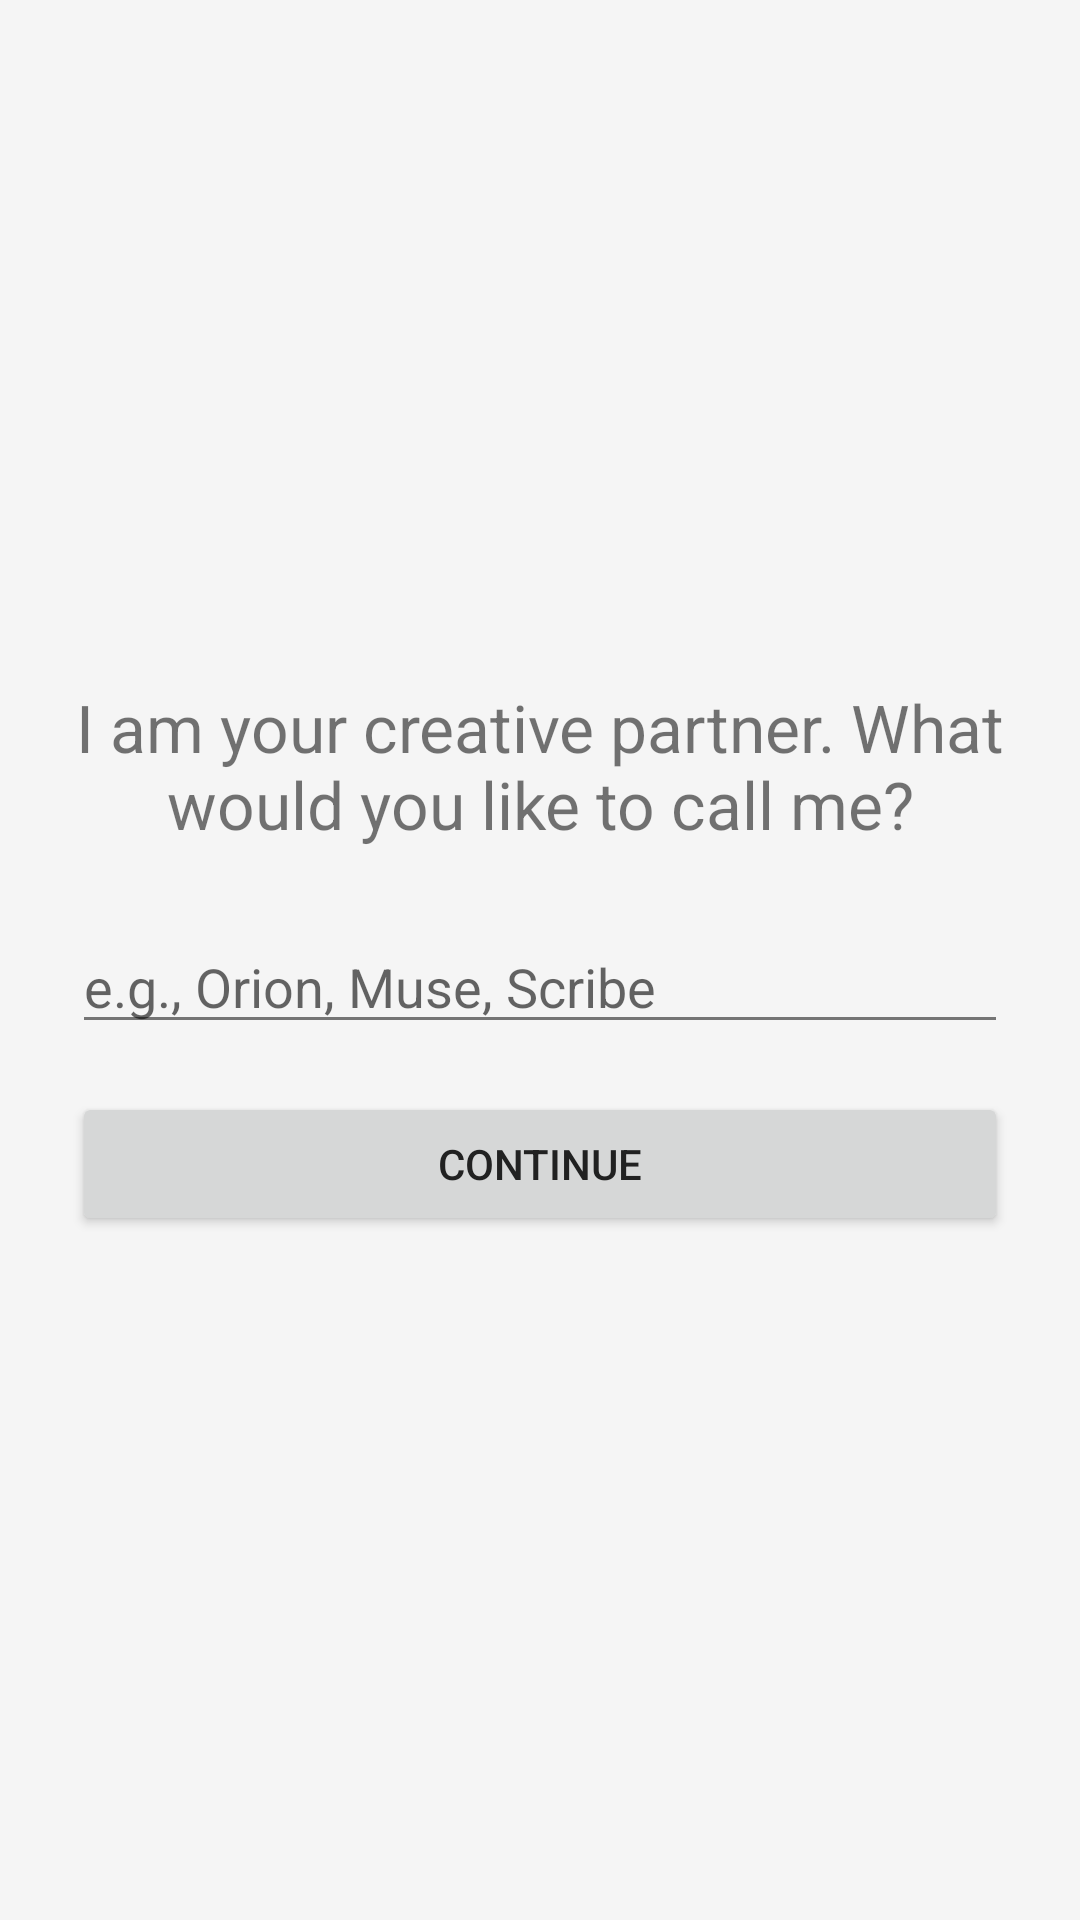

The Android layout XML behind this screen, and the referenced resources:
<!-- AndroidManifest.xml: application theme Theme.App -->
<!-- res/layout/activity_welcome.xml -->
<?xml version="1.0" encoding="utf-8"?>
<LinearLayout
    xmlns:android="http://schemas.android.com/apk/res/android"
    xmlns:tools="http://schemas.android.com/tools"
    android:layout_width="match_parent"
    android:layout_height="match_parent"
    android:orientation="vertical"
    android:gravity="center"
    android:padding="24dp"
    tools:context=".WelcomeActivity">

    <TextView
        android:layout_width="wrap_content"
        android:layout_height="wrap_content"
        android:text="I am your creative partner. What would you like to call me?"
        android:textSize="22sp"
        android:textAlignment="center"
        android:layout_marginBottom="24dp"/>

    <EditText
        android:id="@+id/aiNameEditText"
        android:layout_width="match_parent"
        android:layout_height="wrap_content"
        android:hint="e.g., Orion, Muse, Scribe"
        android:inputType="textCapWords"/>

    <Button
        android:id="@+id/continueButton"
        android:layout_width="match_parent"
        android:layout_height="wrap_content"
        android:layout_marginTop="16dp"
        android:text="Continue"/>

</LinearLayout>
<!-- resources referenced by this layout -->
<resources>
  <style name="Theme.App" parent="Base.Theme.App" />
  <style name="Base.Theme.App" parent="Theme.MaterialComponents.DayNight.NoActionBar">
          <item name="colorPrimary">@color/colorPrimary</item>
          <item name="colorPrimaryDark">@color/colorPrimaryDark</item>
          <item name="colorAccent">@color/colorAccent</item>
  
          <item name="android:windowBackground">@color/backgroundColor</item>
          <item name="android:textColorPrimary">@color/textColorPrimary</item>
          <item name="android:textColorSecondary">@color/textColorSecondary</item>
      </style>
  <color name="colorPrimary">#F88A36</color>
  <color name="colorPrimaryDark">#D66C1E</color>
  <color name="colorAccent">#F88A36</color>
  <color name="backgroundColor">#F5F5F5</color>
  <color name="textColorPrimary">#212121</color>
  <color name="textColorSecondary">#757575</color>
</resources>
